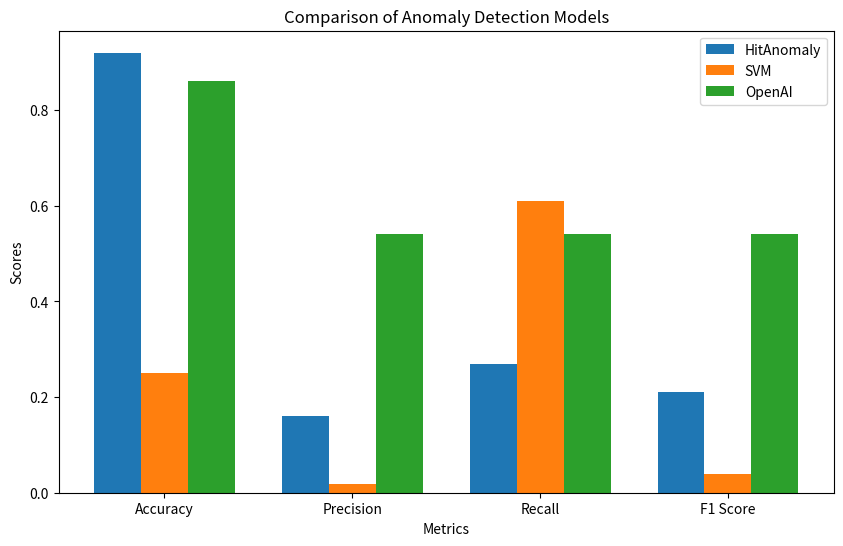

Recreate this plot in Python.
#!/usr/bin/env python
# coding: utf-8

# In[1]:


import matplotlib.pyplot as plt
import numpy as np

# Results for HitAnomaly, SVM, and OpenAI models
hit_anomaly_results = {
    'Accuracy': 0.92,
    'Precision': 0.16,
    'Recall': 0.27,
    'F1 Score': 0.21
}

svm_results = {
    'Accuracy': 0.25,
    'Precision': 0.019,
    'Recall': 0.61,
    'F1 Score': 0.039
}

# Assuming you have OpenAI results
openai_results = {
    'Accuracy': 0.86,
    'Precision': 0.54,
    'Recall': 0.54,
    'F1 Score': 0.54
}

# List of metrics
metrics = list(hit_anomaly_results.keys())

# Results for each metric
hit_anomaly_values = [hit_anomaly_results[metric] for metric in metrics]
svm_values = [svm_results[metric] for metric in metrics]
openai_values = [openai_results[metric] for metric in metrics]

# Set up bar positions
bar_width = 0.25
index = np.arange(len(metrics))

# Create bar graph
fig, ax = plt.subplots(figsize=(10, 6))
bar1 = ax.bar(index - bar_width, hit_anomaly_values, bar_width, label='HitAnomaly')
bar2 = ax.bar(index, svm_values, bar_width, label='SVM')
bar3 = ax.bar(index + bar_width, openai_values, bar_width, label='OpenAI')

# Labeling and customization
ax.set_xlabel('Metrics')
ax.set_ylabel('Scores')
ax.set_title('Comparison of Anomaly Detection Models')
ax.set_xticks(index)
ax.set_xticklabels(metrics)
ax.legend()

# Show the plot
plt.show()


# In[ ]:





# In[ ]:




